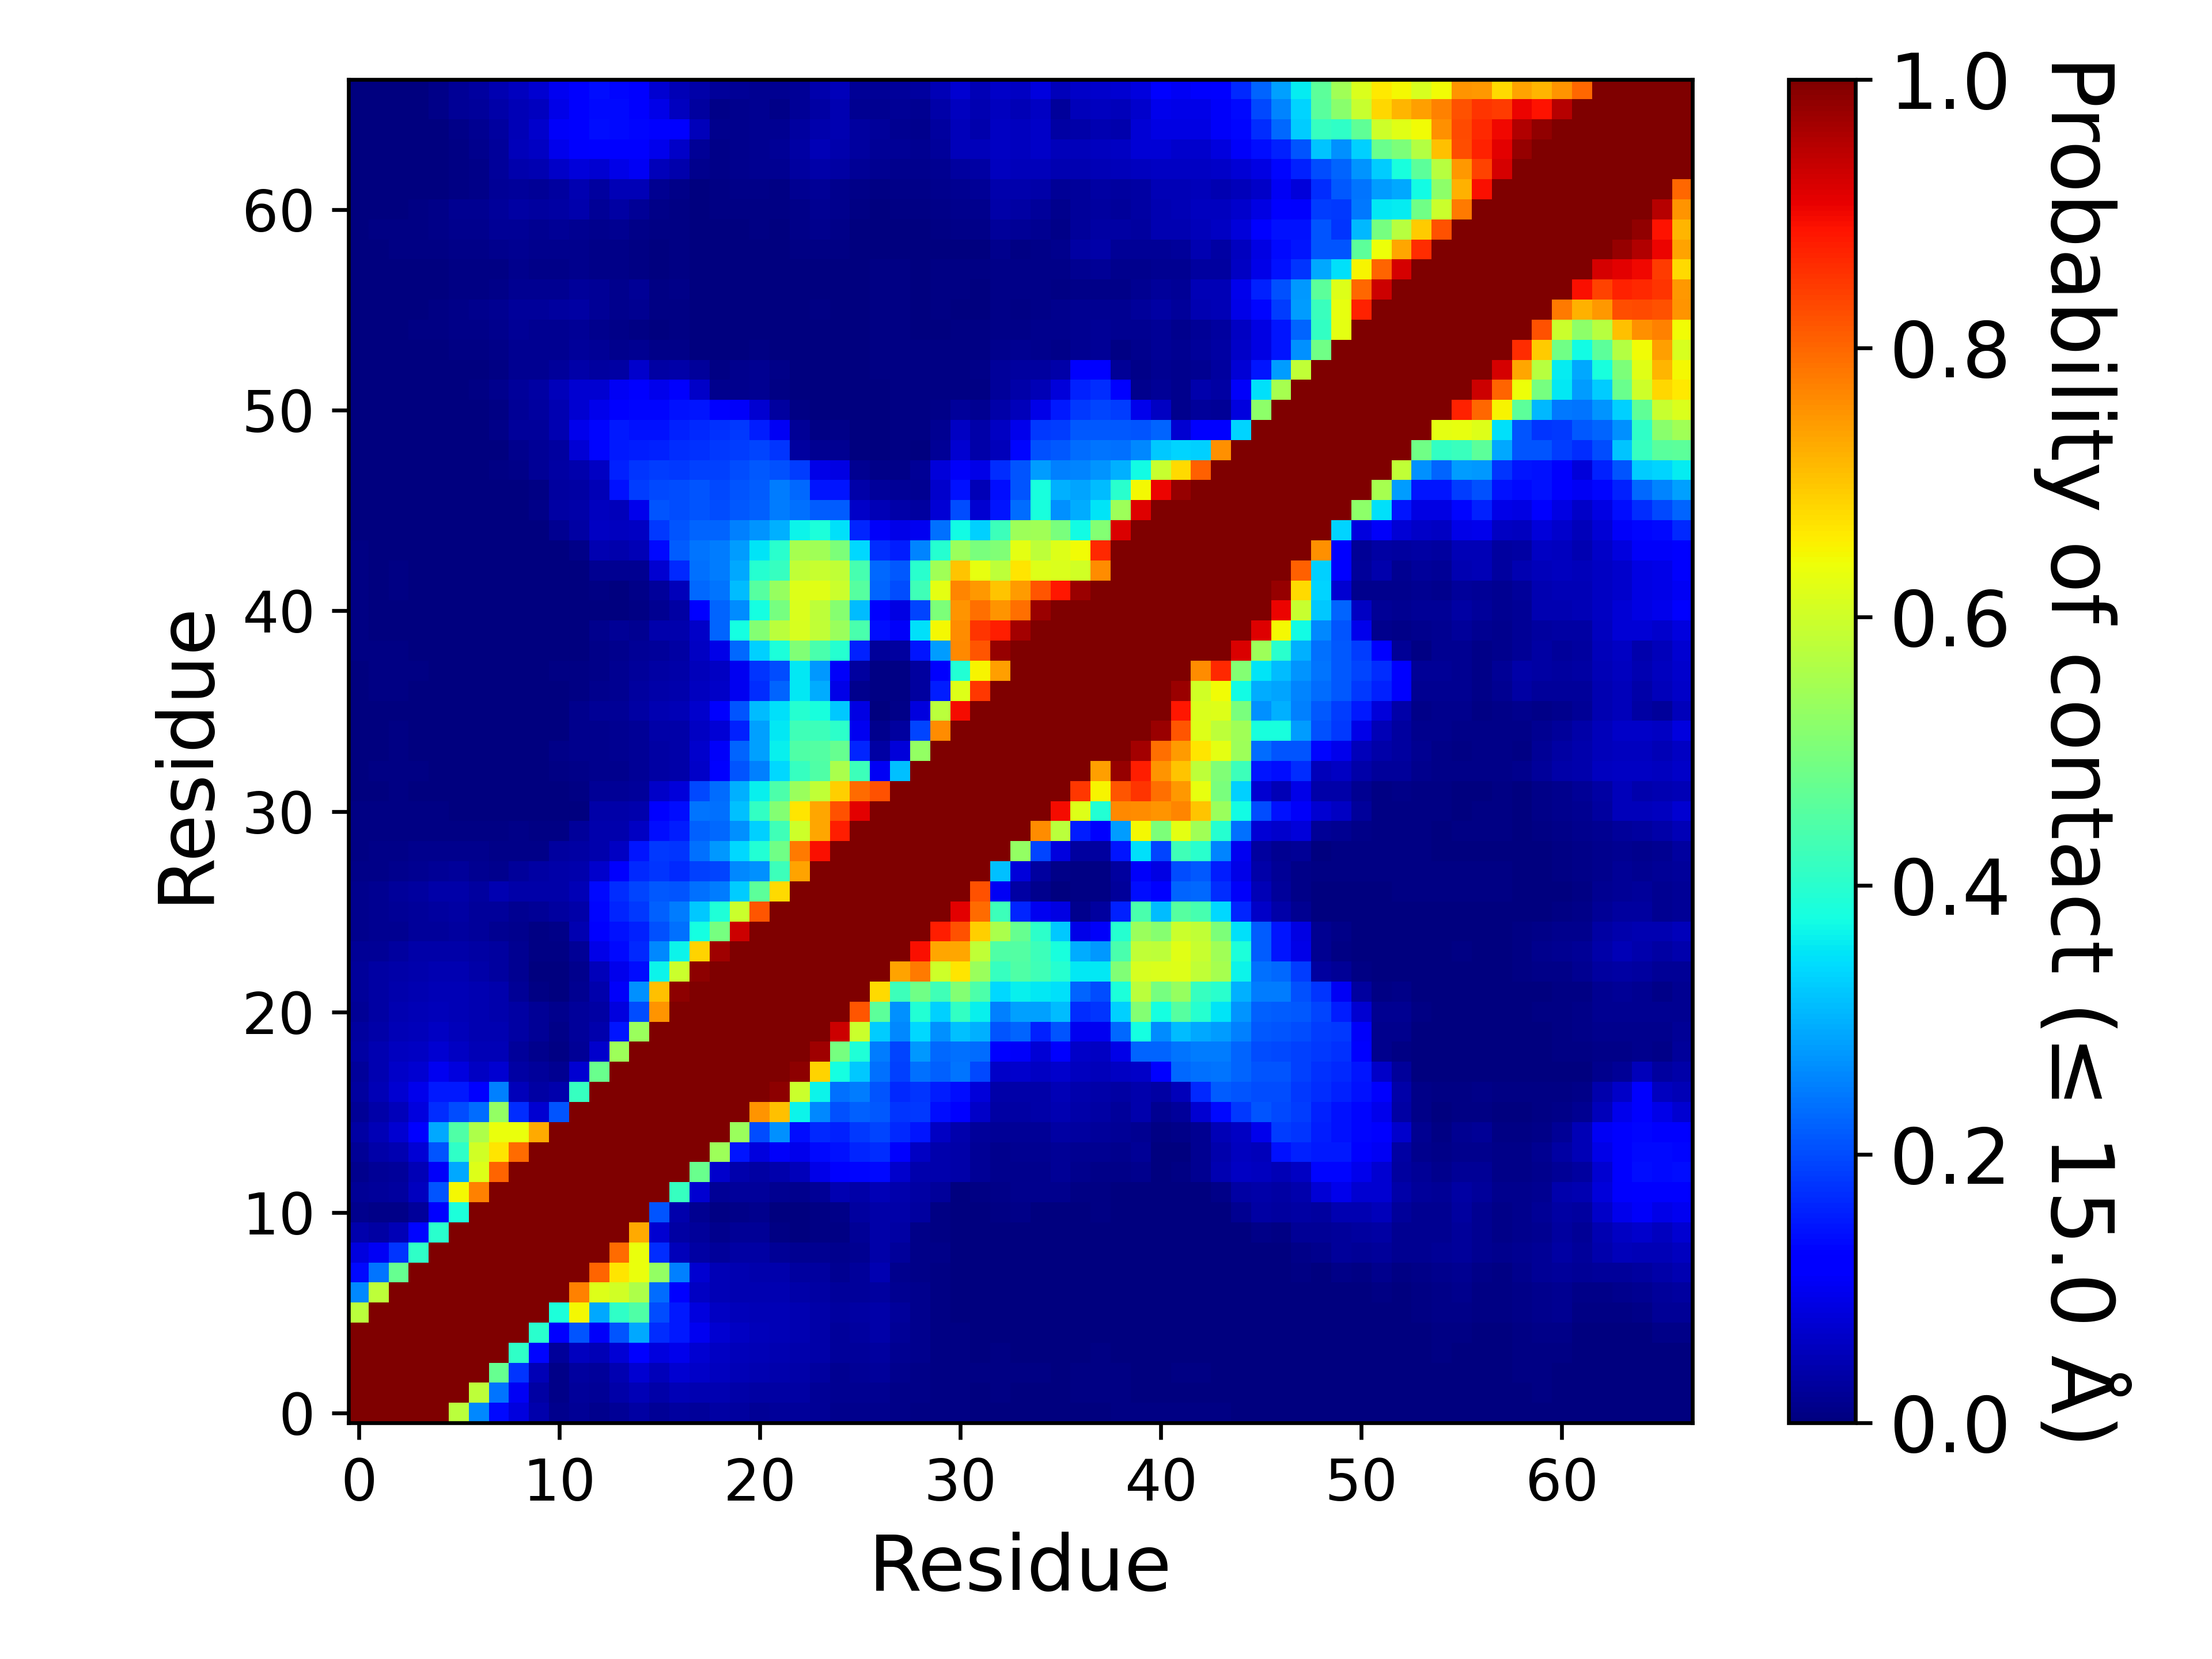

Data behind this chart, as committed beside it:
, 1, 2, 3, 4, 5, 6, 7, 8, 9, 10, 11, 12, 13, 14, 15, 16, 17, 18, 19, 20, 21, 22, 23
1, 1.0, 1.0, 1.0, 1.0, 1.0, 0.5759, 0.2584, 0.1365, 0.08302, 0.03969, 0.01381, 0.02228, 0.01547, 0.02271, 0.03323, 0.02086, 0.03056, 0.02662, 0.03498, 0.02865, 0.02147, 0.02689, 0.024
2, 1.0, 1.0, 1.0, 1.0, 1.0, 1.0, 0.582, 0.2387, 0.1039, 0.03293, 0.01044, 0.02448, 0.01959, 0.03522, 0.05059, 0.03591, 0.05007, 0.04357, 0.04537, 0.03675, 0.03265, 0.03361, 0.0327
3, 1.0, 1.0, 1.0, 1.0, 1.0, 1.0, 1.0, 0.4747, 0.1782, 0.04903, 0.009967, 0.03049, 0.02653, 0.04419, 0.07114, 0.05175, 0.07333, 0.06578, 0.05812, 0.04851, 0.04315, 0.03989, 0.03877
4, 1.0, 1.0, 1.0, 1.0, 1.0, 1.0, 1.0, 1.0, 0.4095, 0.1319, 0.02467, 0.05764, 0.04905, 0.07679, 0.1216, 0.0856, 0.09651, 0.07348, 0.06068, 0.05237, 0.04707, 0.0467, 0.04223
5, 1.0, 1.0, 1.0, 1.0, 1.0, 1.0, 1.0, 1.0, 1.0, 0.3998, 0.1273, 0.2088, 0.1065, 0.2089, 0.2917, 0.169, 0.1502, 0.09768, 0.07215, 0.05926, 0.05145, 0.05041, 0.04305
6, 0.5759, 1.0, 1.0, 1.0, 1.0, 1.0, 1.0, 1.0, 1.0, 1.0, 0.3857, 0.6467, 0.293, 0.4084, 0.449, 0.2007, 0.1488, 0.08341, 0.06046, 0.05268, 0.04861, 0.05011, 0.04419
7, 0.2584, 0.582, 1.0, 1.0, 1.0, 1.0, 1.0, 1.0, 1.0, 1.0, 1.0, 0.771, 0.6193, 0.6047, 0.5596, 0.2307, 0.125, 0.05977, 0.04976, 0.0463, 0.04359, 0.04343, 0.03576
8, 0.1365, 0.2387, 0.4747, 1.0, 1.0, 1.0, 1.0, 1.0, 1.0, 1.0, 1.0, 1.0, 0.8031, 0.6669, 0.6352, 0.5289, 0.2532, 0.07329, 0.05041, 0.04429, 0.04129, 0.03916, 0.03123
9, 0.08302, 0.1039, 0.1782, 0.4095, 1.0, 1.0, 1.0, 1.0, 1.0, 1.0, 1.0, 1.0, 1.0, 0.7961, 0.636, 0.1685, 0.05453, 0.03373, 0.02605, 0.03312, 0.0325, 0.02197, 0.01855
10, 0.03969, 0.03293, 0.04903, 0.1319, 0.3998, 1.0, 1.0, 1.0, 1.0, 1.0, 1.0, 1.0, 1.0, 1.0, 0.7287, 0.07137, 0.03268, 0.02612, 0.01325, 0.02211, 0.02183, 0.00454, 0.003653
11, 0.01381, 0.01044, 0.009967, 0.02467, 0.1273, 0.3857, 1.0, 1.0, 1.0, 1.0, 1.0, 1.0, 1.0, 1.0, 1.0, 0.2097, 0.04135, 0.01672, 0.00608, 0.008633, 0.01214, 0.002207, 0.003047
12, 0.02228, 0.02448, 0.03049, 0.05764, 0.2088, 0.6467, 0.771, 1.0, 1.0, 1.0, 1.0, 1.0, 1.0, 1.0, 1.0, 1.0, 0.4177, 0.07183, 0.02201, 0.02579, 0.02461, 0.01616, 0.01472
13, 0.01547, 0.01959, 0.02653, 0.04905, 0.1065, 0.293, 0.6193, 0.8031, 1.0, 1.0, 1.0, 1.0, 1.0, 1.0, 1.0, 1.0, 1.0, 0.4779, 0.06879, 0.04028, 0.03187, 0.04277, 0.05206
14, 0.02271, 0.03522, 0.04419, 0.07679, 0.2089, 0.4084, 0.6047, 0.6669, 0.7961, 1.0, 1.0, 1.0, 1.0, 1.0, 1.0, 1.0, 1.0, 1.0, 0.5423, 0.1468, 0.08272, 0.1069, 0.09589
15, 0.03323, 0.05059, 0.07114, 0.1216, 0.2917, 0.449, 0.5596, 0.6352, 0.636, 0.7287, 1.0, 1.0, 1.0, 1.0, 1.0, 1.0, 1.0, 1.0, 1.0, 0.5361, 0.2019, 0.2681, 0.1395
16, 0.02086, 0.03591, 0.05175, 0.0856, 0.169, 0.2007, 0.2307, 0.5289, 0.1685, 0.07137, 0.2097, 1.0, 1.0, 1.0, 1.0, 1.0, 1.0, 1.0, 1.0, 1.0, 0.7512, 0.7064, 0.3655
17, 0.03056, 0.05007, 0.07333, 0.09651, 0.1502, 0.1488, 0.125, 0.2532, 0.05453, 0.03268, 0.04135, 0.4177, 1.0, 1.0, 1.0, 1.0, 1.0, 1.0, 1.0, 1.0, 1.0, 0.987, 0.5958
18, 0.02662, 0.04357, 0.06578, 0.07348, 0.09768, 0.08341, 0.05977, 0.07329, 0.03373, 0.02612, 0.01672, 0.07183, 0.4779, 1.0, 1.0, 1.0, 1.0, 1.0, 1.0, 1.0, 1.0, 1.0, 0.9858
19, 0.03498, 0.04537, 0.05812, 0.06068, 0.07215, 0.06046, 0.04976, 0.05041, 0.02605, 0.01325, 0.00608, 0.02201, 0.06879, 0.5423, 1.0, 1.0, 1.0, 1.0, 1.0, 1.0, 1.0, 1.0, 1.0
20, 0.02865, 0.03675, 0.04851, 0.05237, 0.05926, 0.05268, 0.0463, 0.04429, 0.03312, 0.02211, 0.008633, 0.02579, 0.04028, 0.1468, 0.5361, 1.0, 1.0, 1.0, 1.0, 1.0, 1.0, 1.0, 1.0
21, 0.02147, 0.03265, 0.04315, 0.04707, 0.05145, 0.04861, 0.04359, 0.04129, 0.0325, 0.02183, 0.01214, 0.02461, 0.03187, 0.08272, 0.2019, 0.7512, 1.0, 1.0, 1.0, 1.0, 1.0, 1.0, 1.0
22, 0.02689, 0.03361, 0.03989, 0.0467, 0.05041, 0.05011, 0.04343, 0.03916, 0.02197, 0.00454, 0.002207, 0.01616, 0.04277, 0.1069, 0.2681, 0.7064, 0.987, 1.0, 1.0, 1.0, 1.0, 1.0, 1.0
23, 0.024, 0.0327, 0.03877, 0.04223, 0.04305, 0.04419, 0.03576, 0.03123, 0.01855, 0.003653, 0.003047, 0.01472, 0.05206, 0.09589, 0.1395, 0.3655, 0.5958, 0.9858, 1.0, 1.0, 1.0, 1.0, 1.0
24, 0.01974, 0.02291, 0.02848, 0.03573, 0.03528, 0.03635, 0.03372, 0.02767, 0.01681, 0.0066, 0.005053, 0.02059, 0.09225, 0.1353, 0.1666, 0.2582, 0.365, 0.6842, 0.9706, 1.0, 1.0, 1.0, 1.0
25, 0.01537, 0.01615, 0.01881, 0.02452, 0.02541, 0.02764, 0.02648, 0.01913, 0.01203, 0.006907, 0.01093, 0.04679, 0.1258, 0.1445, 0.1584, 0.2035, 0.236, 0.3778, 0.4955, 0.931, 1.0, 1.0, 1.0
26, 0.01334, 0.01721, 0.02083, 0.02723, 0.02915, 0.03147, 0.02653, 0.02695, 0.01616, 0.0218, 0.02955, 0.03699, 0.1316, 0.1615, 0.1828, 0.2188, 0.2489, 0.322, 0.3888, 0.5948, 0.8177, 1.0, 1.0
27, 0.01266, 0.01607, 0.02345, 0.02913, 0.03601, 0.03884, 0.02751, 0.04603, 0.03752, 0.03549, 0.03561, 0.05026, 0.1359, 0.1717, 0.192, 0.212, 0.208, 0.2348, 0.2467, 0.3263, 0.4613, 0.6786, 1.0
28, 0.008407, 0.009787, 0.01501, 0.01705, 0.02077, 0.02513, 0.01718, 0.01537, 0.02422, 0.03419, 0.03595, 0.04267, 0.06714, 0.1114, 0.1665, 0.1758, 0.1671, 0.1882, 0.1932, 0.2594, 0.2657, 0.4243, 0.7367
29, 0.007707, 0.008713, 0.01012, 0.01295, 0.01229, 0.01235, 0.0141, 0.01132, 0.0115, 0.01143, 0.03015, 0.03171, 0.04195, 0.06237, 0.1462, 0.182, 0.1784, 0.2354, 0.2761, 0.3362, 0.3911, 0.4878, 0.7789
30, 0.007593, 0.006627, 0.007753, 0.007753, 0.006187, 0.00702, 0.004473, 0.005567, 0.00872, 0.00594, 0.004567, 0.02471, 0.04027, 0.04205, 0.06239, 0.1398, 0.1534, 0.2196, 0.2282, 0.2683, 0.3306, 0.4269, 0.5994
31, 0.004913, 0.004127, 0.004993, 0.004393, 0.003907, 0.003293, 0.0027, 0.00224, 0.002653, 0.001373, 0.00052, 0.00316, 0.03609, 0.03906, 0.04027, 0.1201, 0.1402, 0.2413, 0.2374, 0.3152, 0.4135, 0.5117, 0.6658
32, 0.00346, 0.002967, 0.004547, 0.003753, 0.003173, 0.00284, 0.002013, 0.00114, 0.00138, 0.0008667, 0.001633, 0.007673, 0.02241, 0.02239, 0.02514, 0.06428, 0.07881, 0.1966, 0.2321, 0.2987, 0.3628, 0.4442, 0.5357
33, 0.003553, 0.003933, 0.005187, 0.005247, 0.003747, 0.003507, 0.002073, 0.001313, 0.001613, 0.001367, 0.0044, 0.009267, 0.01215, 0.01414, 0.02057, 0.03277, 0.03569, 0.06281, 0.1208, 0.2071, 0.253, 0.3393, 0.4159
34, 0.002933, 0.00304, 0.004507, 0.003733, 0.002493, 0.002073, 0.001067, 0.0008, 0.00164, 0.002527, 0.009067, 0.01263, 0.01483, 0.0164, 0.02214, 0.03449, 0.03563, 0.06979, 0.1066, 0.2248, 0.2849, 0.3625, 0.4485
35, 0.002473, 0.002593, 0.003913, 0.00256, 0.00242, 0.00146, 0.00018, 6.666622222518517e-05, 0.0007467, 0.0005267, 0.00348, 0.01179, 0.01526, 0.01697, 0.02263, 0.03637, 0.03677, 0.06184, 0.07787, 0.1572, 0.2835, 0.3533, 0.4288
36, 0.002973, 0.003193, 0.00374, 0.002613, 0.00226, 0.00068, 3.3333111112592584e-05, 0.0001733, 0.0006067, 0.0002667, 0.003567, 0.0118, 0.01981, 0.02229, 0.03464, 0.04652, 0.05026, 0.06724, 0.1111, 0.2109, 0.3095, 0.3439, 0.3984
37, 0.003413, 0.004267, 0.004533, 0.003613, 0.003393, 0.00156, 0.0008, 0.001093, 0.0001333, 0.00056, 0.002347, 0.006527, 0.01319, 0.01938, 0.03011, 0.03895, 0.04015, 0.05765, 0.06444, 0.1002, 0.1711, 0.2251, 0.3522
38, 0.003787, 0.004767, 0.004827, 0.00402, 0.003113, 0.00144, 0.0009, 0.001647, 0.0009667, 0.002193, 0.003967, 0.004733, 0.008213, 0.01598, 0.02631, 0.03157, 0.03605, 0.05252, 0.06114, 0.09869, 0.178, 0.2031, 0.3533
39, 0.0041, 0.004707, 0.00442, 0.003693, 0.003033, 0.00132, 0.0003267, 0.0004267, 8.666608889274072e-05, 0.0006933, 0.002773, 0.003487, 0.009687, 0.01504, 0.02002, 0.02683, 0.03181, 0.0601, 0.09278, 0.2289, 0.3287, 0.3864, 0.5048
40, 0.004033, 0.0039, 0.003733, 0.002887, 0.001593, 0.00042, 1.999986666755555e-05, 0.0, 0.0, 0.00012, 0.00118, 0.00174, 0.01283, 0.01972, 0.01863, 0.03959, 0.0398, 0.06523, 0.2243, 0.3753, 0.5087, 0.5768, 0.6099
41, 0.004313, 0.00384, 0.003593, 0.00242, 0.0021, 0.00052, 0.0001867, 0.0001267, 0.0002133, 9.999933333777775e-05, 0.0005, 0.00064, 0.003667, 0.003207, 0.005593, 0.01669, 0.03156, 0.1252, 0.2235, 0.265, 0.3751, 0.4932, 0.6138
42, 0.004067, 0.003707, 0.0042, 0.00288, 0.001693, 0.0002333, 5.999960000266665e-05, 7.333284444770368e-05, 0.0002267, 6.6666222225185165e-06, 0.0003733, 0.0006533, 0.0051, 0.00382, 0.00802, 0.02395, 0.05364, 0.2279, 0.2388, 0.3107, 0.4546, 0.5336, 0.6198
43, 0.004287, 0.003713, 0.004167, 0.003013, 0.0007333, 0.0003733, 5.999960000266665e-05, 9.999933333777775e-05, 0.00044, 0.0001533, 0.0008933, 0.003587, 0.01683, 0.0157, 0.01761, 0.07141, 0.1666, 0.2376, 0.2493, 0.2917, 0.3967, 0.4166, 0.5825
44, 0.0042, 0.00368, 0.002673, 0.001313, 0.0006267, 0.0007067, 0.0003133, 0.0006133, 0.0008133, 0.0006133, 0.003487, 0.01027, 0.04546, 0.04235, 0.04697, 0.1339, 0.2157, 0.2399, 0.2468, 0.2796, 0.3479, 0.3986, 0.5532
45, 0.002973, 0.002747, 0.001393, 0.0006333, 0.00076, 0.001247, 0.0008133, 0.001847, 0.00152, 0.003, 0.0186, 0.03245, 0.05866, 0.05665, 0.0608, 0.1812, 0.2086, 0.2259, 0.2243, 0.2502, 0.2724, 0.2973, 0.3653
46, 0.0016, 0.00096, 0.00072, 0.0004, 0.00018, 0.00056, 0.0006133, 0.002653, 0.003553, 0.008807, 0.03307, 0.03747, 0.05524, 0.05371, 0.09483, 0.2081, 0.202, 0.2107, 0.2014, 0.2125, 0.2202, 0.2469, 0.2347
47, 0.0003333, 0.0002467, 0.00014, 0.0, 1.999986666755555e-05, 0.0004933, 0.0004733, 0.002247, 0.00258, 0.006033, 0.02997, 0.03326, 0.0477, 0.144, 0.1853, 0.1984, 0.2, 0.2074, 0.1971, 0.2082, 0.2187, 0.2499, 0.2291
48, 6.6666222225185165e-06, 0.0, 0.0, 0.0, 9.333271111525923e-05, 0.0006267, 0.0008333, 0.00488, 0.008827, 0.02175, 0.03153, 0.03977, 0.06201, 0.1563, 0.1766, 0.1839, 0.1808, 0.1881, 0.1906, 0.1999, 0.2129, 0.2069, 0.1873
49, 0.0, 0.0, 0.0, 0.0, 0.0, 2.6666488890074066e-05, 0.0003, 0.00226, 0.01478, 0.02174, 0.02805, 0.07465, 0.1297, 0.1506, 0.1544, 0.1574, 0.1691, 0.1725, 0.181, 0.1873, 0.1943, 0.1762, 0.02916
50, 1.3333244445037033e-05, 0.0, 0.0, 0.0, 5.999960000266665e-05, 6.6666222225185165e-06, 0.0003333, 0.01079, 0.02485, 0.02539, 0.04593, 0.09664, 0.1313, 0.1518, 0.1425, 0.1445, 0.1597, 0.1665, 0.1755, 0.1799, 0.1543, 0.1052, 0.01994
51, 5.333297778014813e-05, 3.3333111112592584e-05, 1.999986666755555e-05, 3.3333111112592584e-05, 0.00018, 0.0006067, 0.001987, 0.00642, 0.02277, 0.02781, 0.0436, 0.07329, 0.09375, 0.125, 0.1319, 0.132, 0.1418, 0.148, 0.1241, 0.1074, 0.07043, 0.03013, 0.004953
52, 3.3333111112592584e-05, 6.6666222225185165e-06, 4.6666355557629614e-05, 9.333271111525923e-05, 0.00044, 0.00328, 0.00466, 0.01304, 0.02469, 0.03203, 0.05211, 0.07199, 0.07239, 0.1053, 0.1196, 0.09721, 0.1112, 0.06548, 0.01429, 0.01525, 0.01944, 0.00702, 0.002347
53, 7.99994666702222e-05, 1.3333244445037033e-05, 7.333284444770368e-05, 0.00026, 0.00044, 0.003633, 0.003793, 0.007527, 0.01934, 0.01773, 0.02723, 0.03795, 0.02937, 0.03287, 0.06691, 0.03197, 0.03519, 0.02563, 0.007173, 0.01243, 0.01797, 0.01013, 0.0035
54, 0.0001267, 4.6666355557629614e-05, 0.00124, 0.002407, 0.002733, 0.005493, 0.006753, 0.01065, 0.0194, 0.01675, 0.01906, 0.02597, 0.02032, 0.0155, 0.01751, 0.008033, 0.008447, 0.0036, 0.00134, 0.001173, 0.00508, 0.0017, 0.001613
55, 0.0001733, 0.0008333, 0.002733, 0.004093, 0.00506, 0.007987, 0.01119, 0.015, 0.02057, 0.0193, 0.01831, 0.02261, 0.01467, 0.008193, 0.006407, 0.003473, 0.004473, 0.00246, 0.002093, 0.001567, 0.00146, 0.0005, 0.00144
56, 8.666608889274072e-05, 0.0002933, 0.002487, 0.003793, 0.005227, 0.009873, 0.01331, 0.01746, 0.02462, 0.02399, 0.02814, 0.03209, 0.02149, 0.01347, 0.01904, 0.00464, 0.006433, 0.00326, 0.00248, 0.00218, 0.0034, 0.0009267, 0.002773
57, 0.00024, 0.0003533, 0.0017, 0.00176, 0.002247, 0.005067, 0.006793, 0.01005, 0.01625, 0.01589, 0.01808, 0.02636, 0.02039, 0.01537, 0.02097, 0.005433, 0.00824, 0.0007267, 0.0002, 0.00092, 0.002493, 0.001, 0.00174
58, 0.001013, 0.001847, 0.00268, 0.00254, 0.00352, 0.005027, 0.006467, 0.006393, 0.01333, 0.01054, 0.01153, 0.012, 0.01096, 0.008833, 0.0043, 0.003667, 0.00448, 0.003693, 0.001547, 0.00134, 0.001967, 0.0006867, 0.002373
59, 0.002033, 0.00358, 0.005027, 0.005773, 0.007693, 0.01155, 0.01164, 0.0133, 0.01683, 0.0125, 0.01532, 0.01298, 0.01123, 0.00784, 0.004193, 0.003607, 0.00404, 0.003387, 0.001827, 0.001413, 0.003567, 0.002413, 0.00676
60, 0.002107, 0.004473, 0.00648, 0.00718, 0.01003, 0.01467, 0.01523, 0.01953, 0.02139, 0.01682, 0.02023, 0.01767, 0.01407, 0.01729, 0.008353, 0.006747, 0.004533, 0.003667, 0.002767, 0.002867, 0.005507, 0.0035, 0.01002
... 7 more rows
